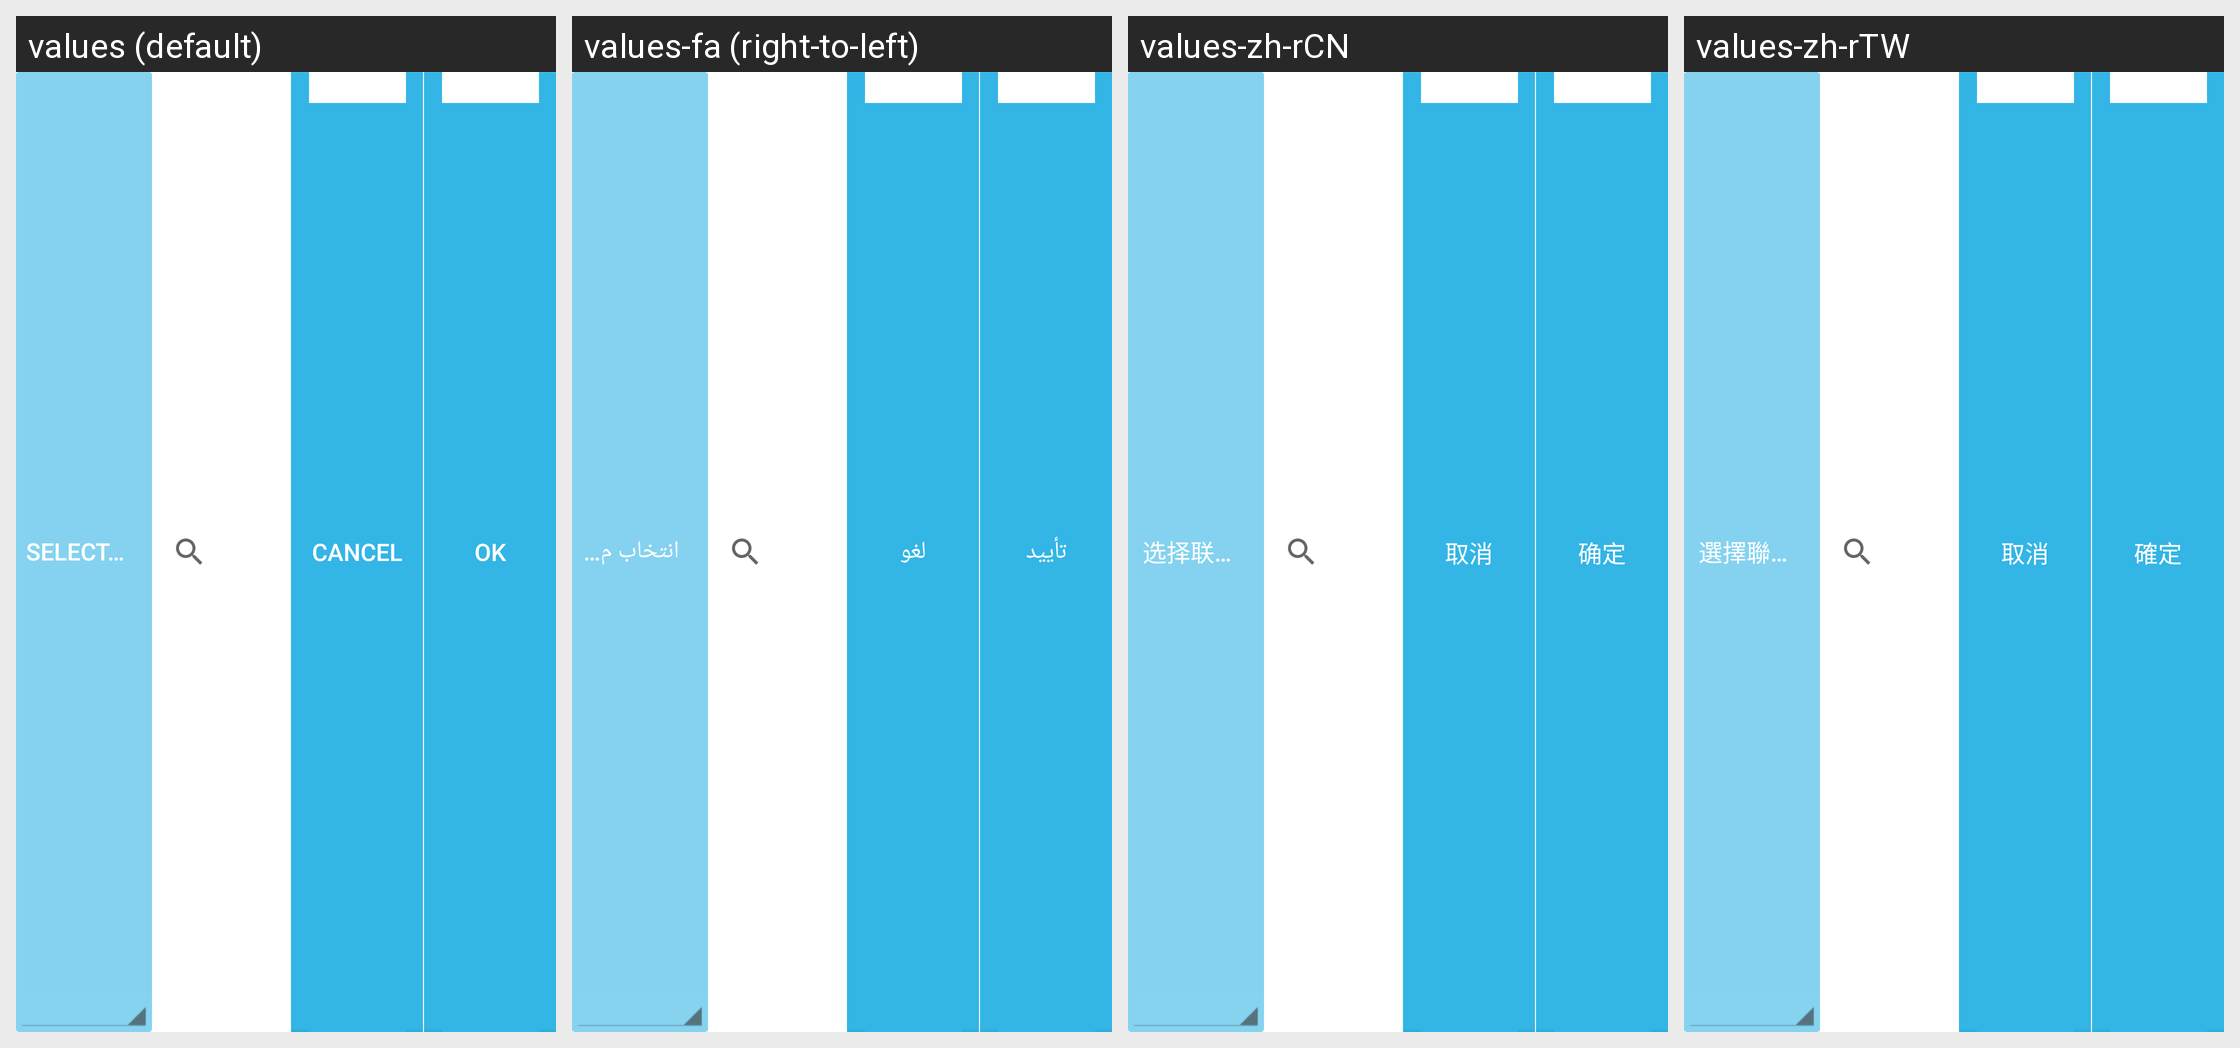

Strings drawn on this Android screen and how each of the app's shown locales translates them:
Android screen res/layout/action_bar_contact.xml rendered under 4 locales, left to right: values (default), values-fa (right-to-left), values-zh-rCN, values-zh-rTW. Device: Nexus 5 (rendered at 1080×1920; each locale shown at half size, 540×960, under a caption strip naming it); theme Theme.MaterialComponents.DayNight.NoActionBar.
Other locales in the repository, not shown: values-ar, values-bg, values-bn, values-ca, values-cs, values-da, values-de, values-el, values-es-rES, values-es-rUS, values-et, values-eu, values-fi, values-fr, values-gl, values-hi, values-hr, values-hu, values-in-rID, values-it, values-ja, values-km-rKH, values-ko, values-lt, values-lv, values-mk, values-ms, values-my-rMM, values-nb, values-nl, values-pl, values-pt, values-pt-rBR, values-ro, values-ru, values-sk, values-sl, values-sr, values-sv, values-th, values-tr, values-uk, values-ur, values-vi.
Strings drawn on this screen, with the default value and each locale's value (text and hints the layout hard-codes, and strings that could not be matched under every locale, appear in the picture but are not listed):

STR_NMS_CONTACT_SELECT
  values: Select contact
  values-fa: انتخاب مخاطب
  values-zh-rCN: 选择联系人
  values-zh-rTW: 選擇聯絡人

STR_NMS_CANCEL
  values: Cancel
  values-fa: لغو
  values-zh-rCN: 取消
  values-zh-rTW: 取消

STR_NMS_DONE
  values: OK
  values-fa: تأیید
  values-zh-rCN: 确定
  values-zh-rTW: 確定
